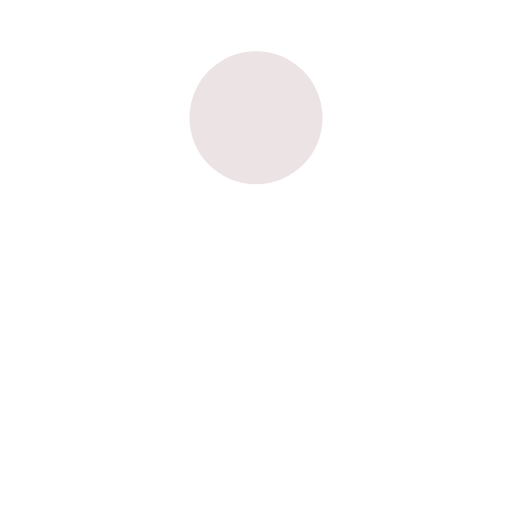
t = 0.00 s
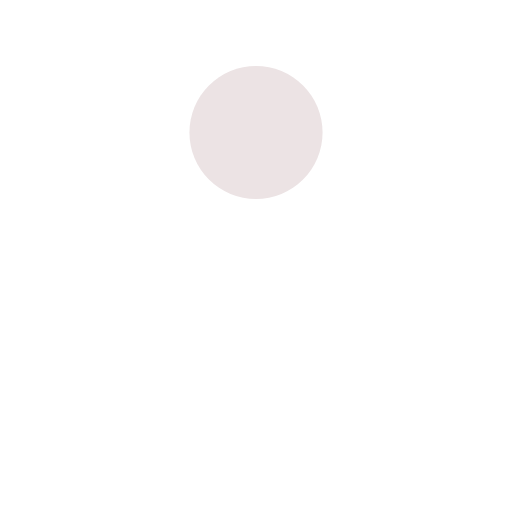
t = 0.13 s
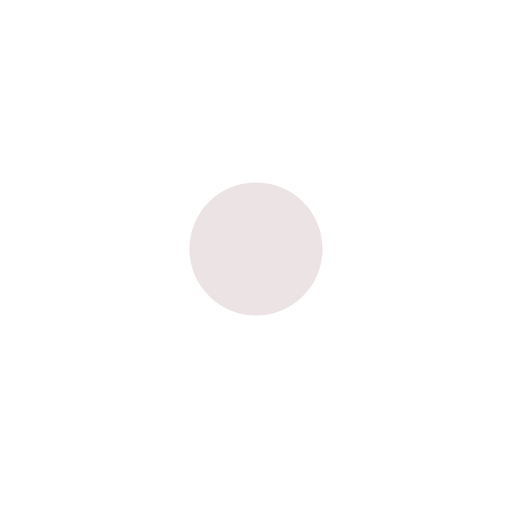
t = 0.38 s
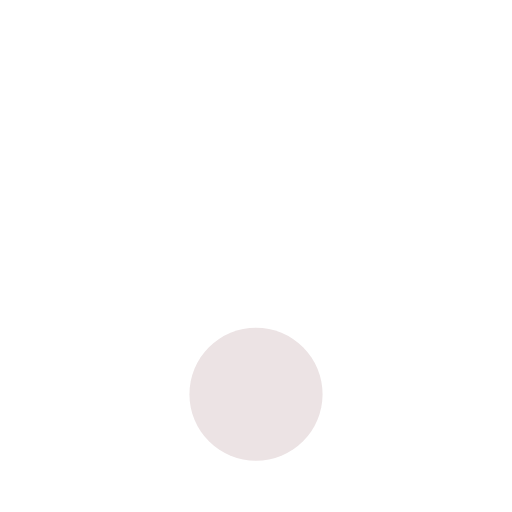
t = 0.50 s
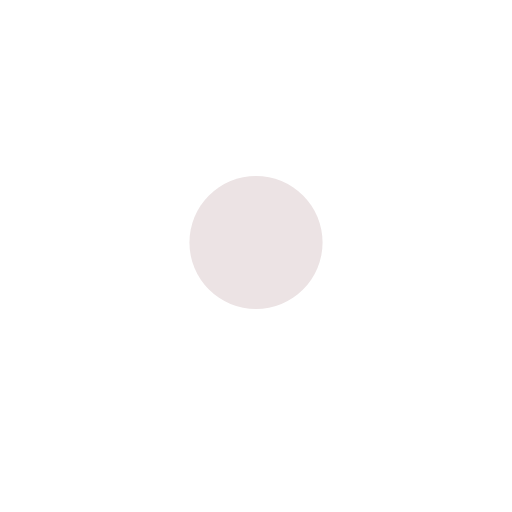
t = 0.63 s
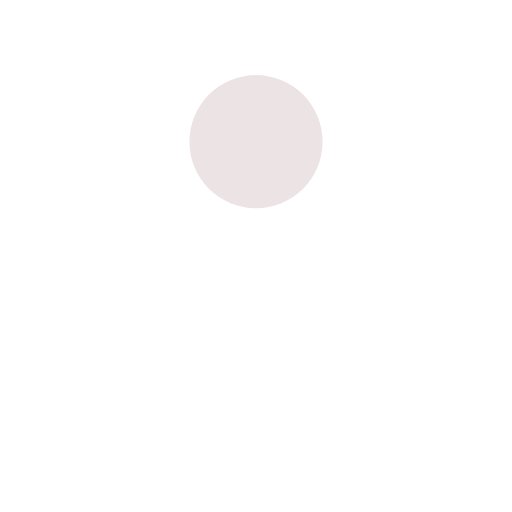
t = 0.88 s

The animated SVG that drew these frames (rendered in a browser with its animation timeline set to each time). Animation: 1 SMIL element (animate=1); one cycle of 1.00 s, repeats indefinitely.

<?xml version="1.0" encoding="utf-8"?>
<svg xmlns="http://www.w3.org/2000/svg" xmlns:xlink="http://www.w3.org/1999/xlink" style="margin: auto; background: none; display: block; shape-rendering: auto;" width="200px" height="200px" viewBox="0 0 100 100" preserveAspectRatio="xMidYMid">
<circle cx="50" cy="23" r="13" fill="#ece3e4">
  <animate attributeName="cy" dur="1s" repeatCount="indefinite" calcMode="spline" keySplines="0.45 0 0.9 0.55;0 0.45 0.55 0.9" keyTimes="0;0.5;1" values="23;77;23"></animate>
</circle>
<!-- [ldio] generated by https://loading.io/ --></svg>
